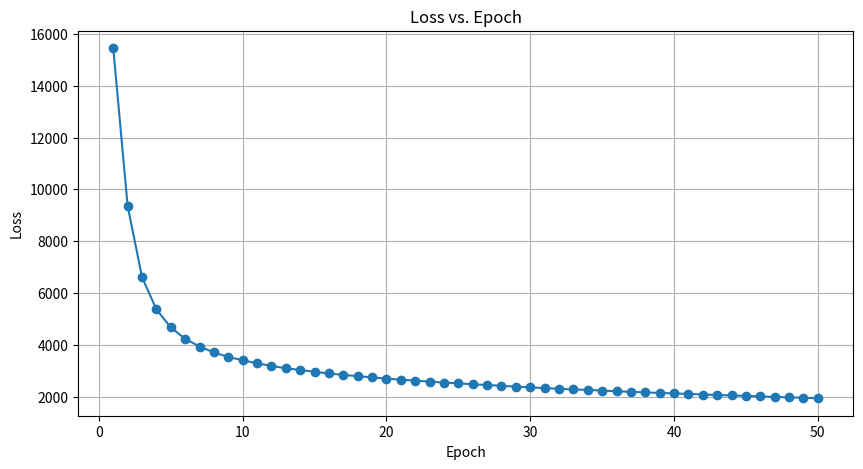

Generate this figure with matplotlib:
import matplotlib.pyplot as plt


cpuBlas = [
    15443.441406, 9366.977539, 6618.127930, 5373.392578, 4677.685059,
    4238.577637, 3942.684082, 3713.534424, 3541.559326, 3411.684814,
    3296.016113, 3193.187500, 3105.507568, 3035.947998, 2967.241699,
    2901.768066, 2849.050781, 2797.984131, 2752.549316, 2703.247070,
    2664.442627, 2626.458252, 2590.743408, 2551.512451, 2521.374756,
    2487.396729, 2456.118164, 2428.122070, 2394.433838, 2367.926025,
    2337.921143, 2313.989014, 2287.721191, 2268.384033, 2243.799316,
    2215.649658, 2193.292236, 2172.550293, 2153.840332, 2131.623535,
    2115.788574, 2091.211914, 2072.517578, 2052.877686, 2040.010376,
    2016.752441, 1996.530762, 1983.403320, 1965.838013, 1947.787964
]

gpuCuBlas = [
    15275.447266, 9261.668945, 6595.735840, 5357.604492, 4661.737793,
    4226.134277, 3934.667969, 3707.574219, 3533.156250, 3400.349121,
    3284.893555, 3192.543945, 3111.790283, 3037.314697, 2971.949219,
    2913.757324, 2859.458252, 2811.617188, 2760.732910, 2716.589111,
    2676.391113, 2638.718018, 2603.085938, 2565.982178, 2536.250977,
    2503.018066, 2483.178711, 2443.591553, 2415.201416, 2386.173096,
    2363.697021, 2335.843750, 2316.727539, 2292.920410, 2275.986572,
    2240.800537, 2220.085205, 2197.201904, 2179.284668, 2163.479248,
    2140.578857, 2117.737793, 2101.034912, 2083.155518, 2062.310547,
    2049.395752, 2033.631592, 2013.934814, 1995.853516, 1976.253296
]

gpu = [
    15275.458984, 9261.639648, 6595.655762, 5357.561523, 4661.780273,
    4226.207520, 3934.772705, 3707.680908, 3533.267822, 3400.440186,
    3285.006836, 3192.639648, 3111.913818, 3037.426270, 2972.068848,
    2913.856689, 2859.582031, 2811.753662, 2760.828125, 2716.712891,
    2676.537109, 2638.854980, 2603.218994, 2566.076660, 2536.320557,
    2503.100098, 2483.253662, 2443.657959, 2415.253418, 2386.221436,
    2363.740967, 2335.880859, 2316.775879, 2292.975098, 2276.017334,
    2240.821289, 2220.136475, 2197.233643, 2179.318848, 2163.546387,
    2140.626953, 2117.770264, 2101.043213, 2083.225586, 2062.324219,
    2049.412842, 2033.651367, 2013.945923, 1995.875244, 1976.282349
]

cpu = [
    15442.319336, 9364.000000, 6616.001953, 5372.144043, 4676.806641,
    4237.791016, 3942.039307, 3712.957764, 3541.062012, 3411.181885,
    3295.530029, 3192.738525, 3105.107910, 3035.591553, 2966.890869,
    2901.385254, 2848.642822, 2797.631836, 2752.199707, 2702.908447,
    2664.161621, 2626.234619, 2590.560303, 2551.375732, 2521.251709,
    2487.254395, 2456.005859, 2427.983887, 2394.348633, 2367.833740,
    2337.907715, 2314.036133, 2287.782715, 2268.435791, 2243.875732,
    2215.741455, 2193.391357, 2172.633057, 2153.956299, 2131.729248,
    2115.933350, 2091.351562, 2072.684326, 2053.062012, 2040.217285,
    2016.948730, 1996.761597, 1983.657959, 1966.046997, 1948.067017
]


def save_plot(numbers, filename):
    positions = list(range(1, len(numbers) + 1))

    plt.figure(figsize=(10, 5))
    plt.plot(positions, numbers, marker='o', linestyle='-')
    plt.xlabel("Epoch")
    plt.ylabel("Loss")
    plt.title("Loss vs. Epoch")
    plt.grid(True)
    
    plt.savefig(filename, dpi=300)
    plt.close()
    print(f"Plot saved as {filename}")

#save_plot(cpuBlas, "cpuBlas")
#save_plot(gpuCuBlas, "gpuCuBlas")
#save_plot(gpu, "gpu")
save_plot(cpu, "cpu")
